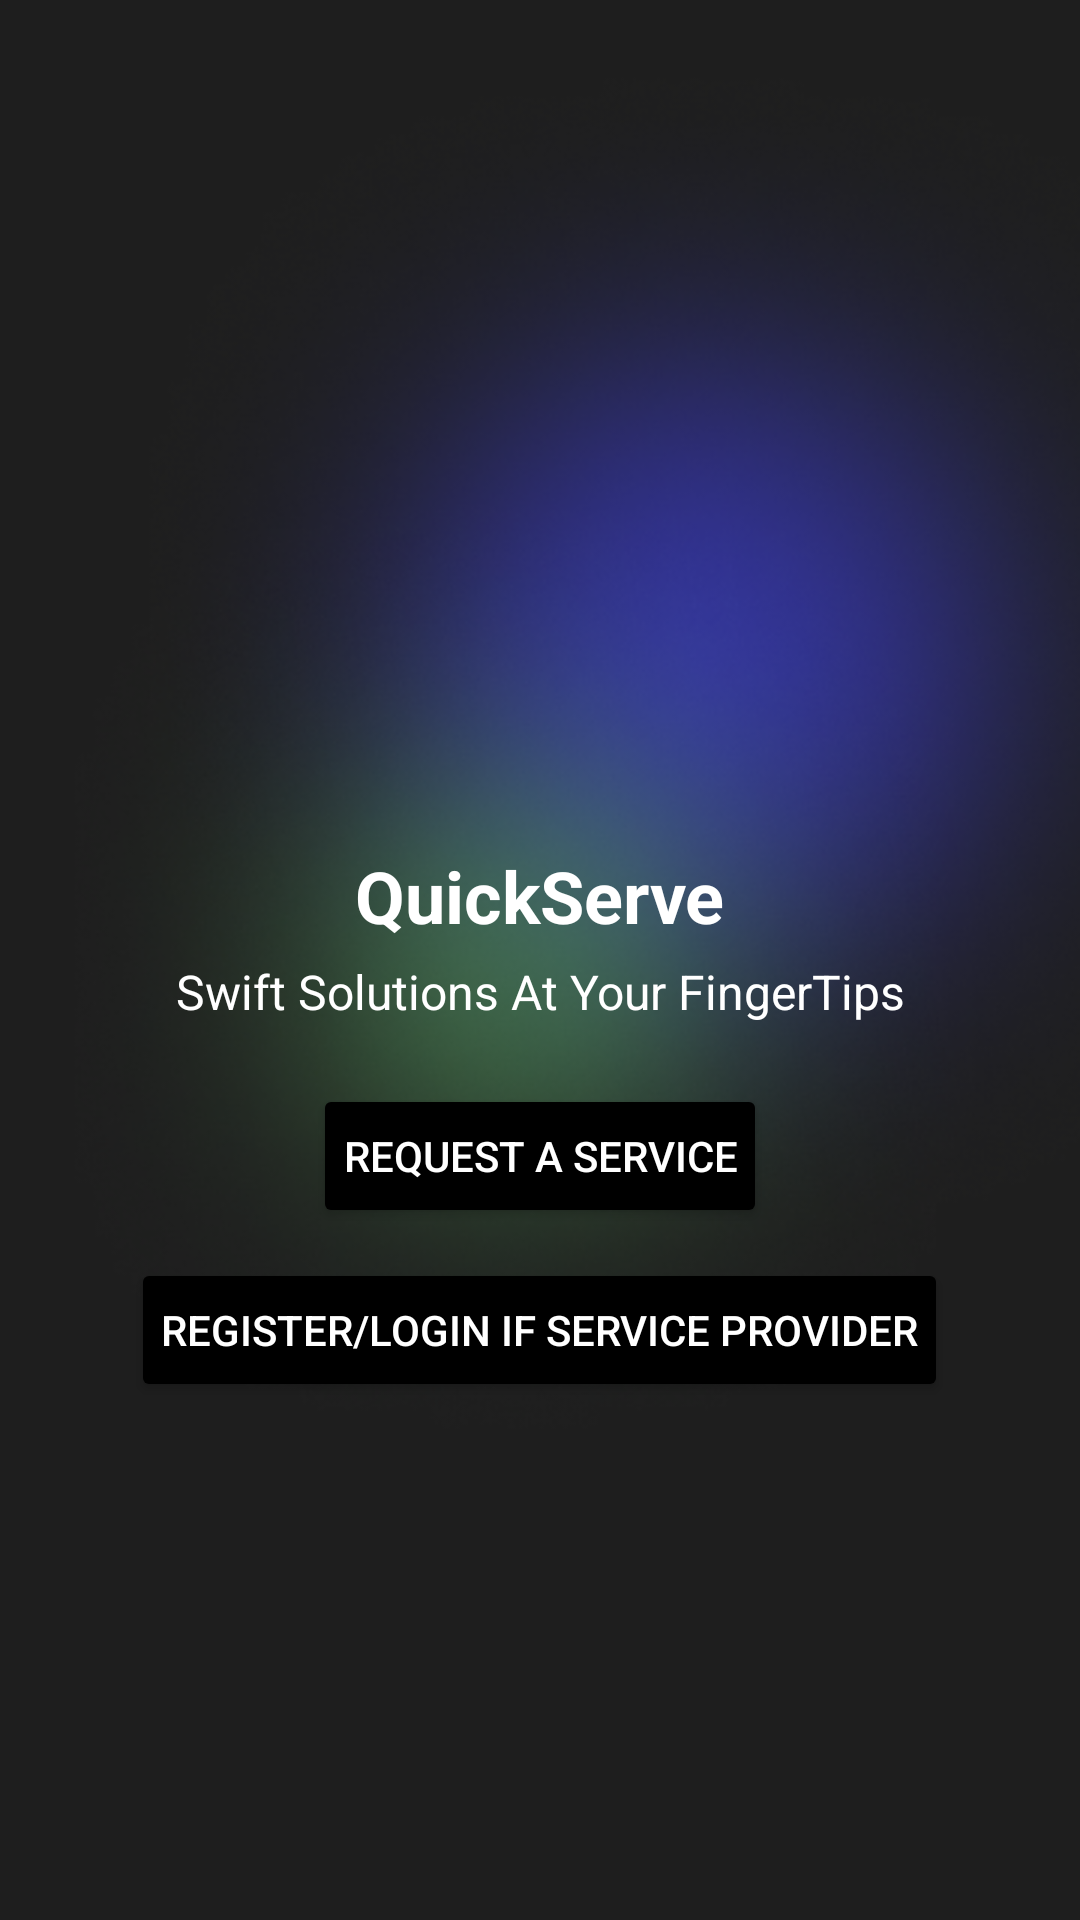

The Android layout XML behind this screen, and the referenced resources:
<!-- AndroidManifest.xml: application theme Theme.Quickserve -->
<!-- res/layout/activity_launch.xml -->
<?xml version="1.0" encoding="utf-8"?>
<RelativeLayout xmlns:android="http://schemas.android.com/apk/res/android"
    android:layout_width="match_parent"
    android:layout_height="match_parent">

    
    <ImageView
        android:id="@+id/backgroundImage"
        android:layout_width="match_parent"
        android:layout_height="match_parent"
        android:scaleType="centerCrop"
        android:src="@drawable/bg_login" />

    
    <LinearLayout
        android:layout_width="match_parent"
        android:layout_height="wrap_content"
        android:orientation="vertical"
        android:gravity="center"
        android:layout_centerInParent="true">

        
        <ImageView
            android:id="@+id/appLogo"
            android:layout_width="100dp"
            android:layout_height="100dp"

            android:layout_marginBottom="10dp"/>

        
        <TextView
            android:id="@+id/appName"
            android:layout_width="wrap_content"
            android:layout_height="wrap_content"
            android:text="QuickServe"
            android:textSize="24sp"
            android:textColor="@android:color/white"
            android:textStyle="bold"
            android:layout_marginBottom="5dp" />

        
        <TextView
            android:id="@+id/appTagline"
            android:layout_width="wrap_content"
            android:layout_height="wrap_content"
            android:text="Swift Solutions At Your FingerTips"
            android:textSize="16sp"
            android:textColor="@android:color/white"
            android:gravity="center"
            android:layout_marginBottom="20dp"/>

        
        <Button
            android:id="@+id/requestServiceButton"
            android:layout_width="wrap_content"
            android:layout_height="wrap_content"
            android:text="Request a Service"
            android:backgroundTint="@color/black"
            android:textColor="@android:color/white"
            android:padding="10dp"
            android:layout_marginBottom="10dp"/>

        <Button
            android:id="@+id/registerServiceProviderButton"
            android:layout_width="wrap_content"
            android:layout_height="wrap_content"
            android:text="Register/Login if Service Provider"
            android:backgroundTint="@color/black"
            android:textColor="@android:color/white"
            android:padding="10dp"/>
    </LinearLayout>
</RelativeLayout>
<!-- resources referenced by this layout -->
<resources>
  <!-- drawable bg_login: png bitmap (drawable, 106000 bytes) -->
  <style name="Theme.Quickserve" parent="Base.Theme.Quickserve" />
  <style name="Base.Theme.Quickserve" parent="Theme.Material3.DayNight.NoActionBar">
          
          
      </style>
  <!-- not gathered from this repository: default colours our renderer supplied (Android Studio template values) -->
  <color name="black">#FF000000</color>
</resources>
